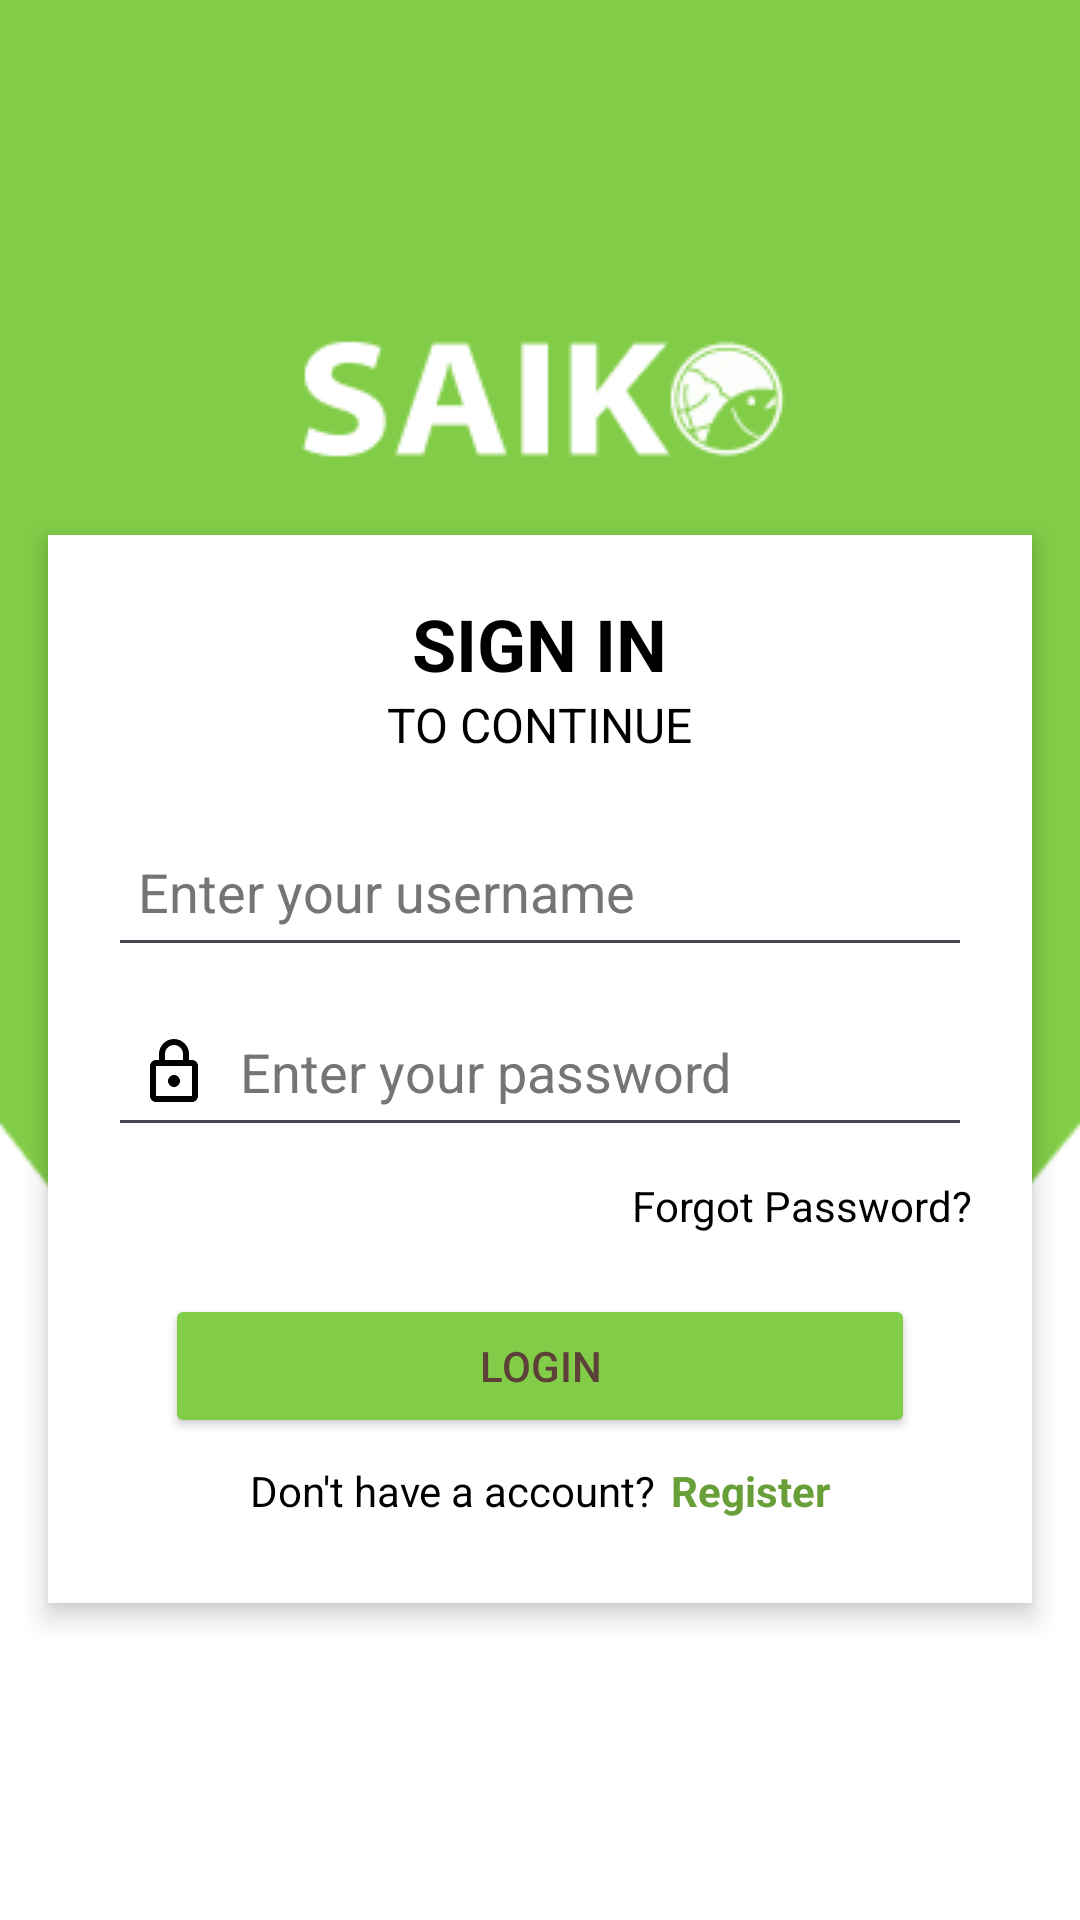

Here is an Android app screen rendered from its layout file. Give the layout XML and the strings, colors and styles it references.
<!-- AndroidManifest.xml: application theme Theme.Saiko -->
<!-- res/layout/activity_login.xml -->
<androidx.constraintlayout.widget.ConstraintLayout xmlns:android="http://schemas.android.com/apk/res/android"
    xmlns:tools="http://schemas.android.com/tools"
    android:layout_width="match_parent"
    android:layout_height="match_parent"
    xmlns:app="http://schemas.android.com/apk/res-auto"
    android:background="@color/white"
    tools:context=".view.login.LoginActivity">

    
    <View
        android:id="@+id/top_background"
        android:layout_width="match_parent"
        android:layout_height="573dp"
        android:layout_marginTop="-90dp"
        android:background="@drawable/latar_hijau"
        app:layout_constraintEnd_toEndOf="parent"
        app:layout_constraintStart_toStartOf="parent"
        app:layout_constraintTop_toTopOf="parent" />

    
    <ImageView
        android:id="@+id/logo"
        android:layout_width="wrap_content"
        android:layout_height="wrap_content"
        android:layout_marginTop="50dp"
        android:src="@drawable/image_saiko"
        app:layout_constraintEnd_toEndOf="parent"
        app:layout_constraintStart_toStartOf="parent"
        app:layout_constraintTop_toTopOf="parent"
        tools:ignore="ContentDescription,ImageContrastCheck" />

    
    <LinearLayout
        android:id="@+id/linearLayout"
        android:layout_width="0dp"
        android:layout_height="wrap_content"
        android:layout_marginStart="16dp"
        android:layout_marginTop="-38dp"
        android:layout_marginEnd="16dp"
        android:layout_marginBottom="16dp"
        android:background="@android:color/white"
        android:elevation="5dp"
        android:gravity="center_horizontal"
        android:orientation="vertical"
        android:padding="20dp"
        app:layout_constraintTop_toBottomOf="@id/logo"
        app:layout_constraintEnd_toEndOf="parent"
        app:layout_constraintStart_toStartOf="parent">

        <TextView
            android:layout_width="wrap_content"
            android:layout_height="wrap_content"
            android:text="@string/sign_in"
            android:textColor="@android:color/black"
            android:textSize="24sp"
            android:textStyle="bold" />

        <TextView
            android:layout_width="wrap_content"
            android:layout_height="wrap_content"
            android:layout_marginBottom="20dp"
            android:text="@string/to_continue"
            android:textColor="@android:color/black"
            android:textSize="16sp" />

        
        <EditText
            android:id="@+id/username"
            android:layout_width="match_parent"
            android:layout_height="50dp"
            android:layout_marginBottom="10dp"
            android:drawableStart="@drawable/ic_person"
            android:drawablePadding="10dp"
            android:hint="@string/enter_your_username"
            android:padding="10dp"
            android:textColorHint="#757575"
            tools:ignore="Autofill,TextFields" />

        
        <EditText
            android:id="@+id/password"
            android:layout_width="match_parent"
            android:layout_height="50dp"
            android:layout_marginBottom="10dp"
            android:drawableStart="@drawable/ic_lock"
            android:drawablePadding="10dp"
            android:hint="@string/enter_your_password"
            android:inputType="textPassword"
            android:padding="10dp"
            android:textColorHint="#757575"
            tools:ignore="Autofill" />

        
        <TextView
            android:layout_width="wrap_content"
            android:layout_height="wrap_content"
            android:layout_gravity="end"
            android:layout_marginBottom="20dp"
            android:text="@string/forgot_password"
            android:textColor="@android:color/black"
            android:textSize="14sp" />

        
        <Button
            android:id="@+id/login_button"
            android:layout_width="250dp"
            android:layout_height="wrap_content"
            android:backgroundTint="@color/palet"
            android:text="@string/login"
            android:textColor="#5D4037" />

        
        <LinearLayout
            android:layout_width="match_parent"
            android:layout_height="wrap_content"
            android:gravity="center"
            android:orientation="horizontal"
            android:padding="8dp">

            <TextView
                android:layout_width="wrap_content"
                android:layout_height="wrap_content"
                android:text="@string/don_t_have_a_account"
                android:textColor="@android:color/black"
                android:textSize="14sp" />

            <TextView
                android:id="@+id/register"
                android:layout_width="wrap_content"
                android:layout_height="wrap_content"
                android:layout_marginStart="5dp"
                android:clickable="true"
                android:focusable="true"
                android:text="@string/register"
                android:textColor="#689F38"
                android:textSize="14sp"
                android:textStyle="bold" />
        </LinearLayout>
    </LinearLayout>
</androidx.constraintlayout.widget.ConstraintLayout>
<!-- resources referenced by this layout -->
<resources>
  <color name="palet">#82CD47</color>
  <color name="white">#FFFFFFFF</color>
  <!-- drawable ic_lock (drawable) -->
  <vector
      xmlns:android="http://schemas.android.com/apk/res/android"
      android:height="24dp"
      android:tint="#000000"
      android:viewportHeight="24"
      android:viewportWidth="24"
      android:width="24dp">
        
      <path android:fillColor="@android:color/white" android:pathData="M18,8h-1L17,6c0,-2.76 -2.24,-5 -5,-5S7,3.24 7,6v2L6,8c-1.1,0 -2,0.9 -2,2v10c0,1.1 0.9,2 2,2h12c1.1,0 2,-0.9 2,-2L20,10c0,-1.1 -0.9,-2 -2,-2zM9,6c0,-1.66 1.34,-3 3,-3s3,1.34 3,3v2L9,8L9,6zM18,20L6,20L6,10h12v10zM12,17c1.1,0 2,-0.9 2,-2s-0.9,-2 -2,-2 -2,0.9 -2,2 0.9,2 2,2z"/>
      
  </vector>
  <!-- drawable image_saiko: png bitmap (drawable, 3658 bytes) -->
  <!-- drawable latar_hijau: png bitmap (drawable, 2506 bytes) -->
  <string name="don_t_have_a_account">Don\'t have a account?</string>
  <string name="enter_your_password">Enter your password</string>
  <string name="enter_your_username">Enter your username</string>
  <string name="forgot_password">Forgot Password?</string>
  <string name="login">Login</string>
  <string name="register">Register</string>
  <string name="sign_in">SIGN IN</string>
  <string name="to_continue">TO CONTINUE</string>
  <style name="Theme.Saiko" parent="Base.Theme.Saiko" />
  <style name="Base.Theme.Saiko" parent="Theme.Material3.DayNight.NoActionBar">
          
           <item name="colorPrimary">@color/palet</item>
          <item name="shapeAppearanceCornerSmall">@style/ShapeAppearance.MyApp.Corner.None</item>
  
      </style>
  <style name="ShapeAppearance.MyApp.Corner.None" parent="">
          <item name="cornerFamily">cut</item>
          <item name="cornerSize">0dp</item>
      </style>
</resources>
